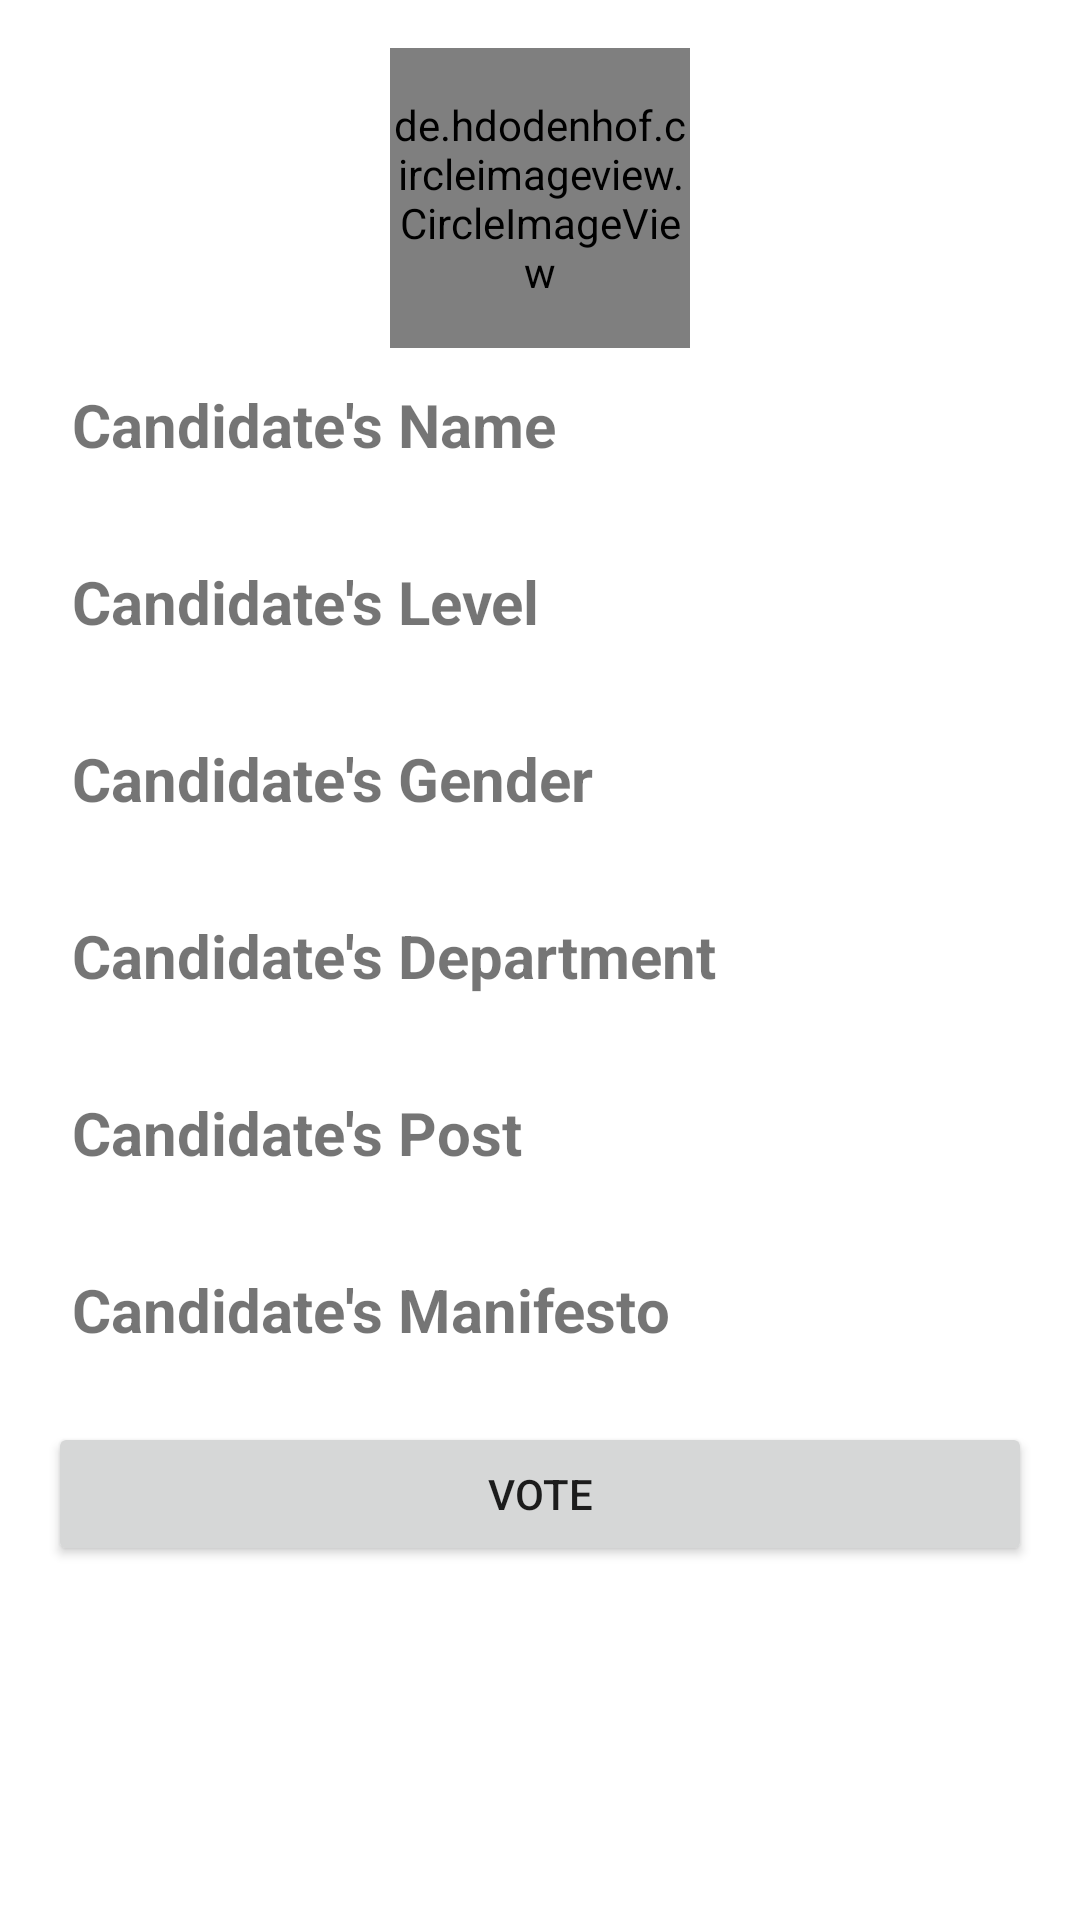

Android layout source for this screen:
<!-- AndroidManifest.xml: application theme Theme.OnlineVoting -->
<!-- res/layout/activity_voting.xml -->
<?xml version="1.0" encoding="utf-8"?>
<androidx.constraintlayout.widget.ConstraintLayout xmlns:android="http://schemas.android.com/apk/res/android"
    xmlns:app="http://schemas.android.com/apk/res-auto"
    xmlns:tools="http://schemas.android.com/tools"
    android:layout_width="match_parent"
    android:layout_height="match_parent"
    android:background="@color/white"
    tools:context=".activities.VotingActivity">

    <de.hdodenhof.circleimageview.CircleImageView
        android:id="@+id/image"
        android:layout_width="100dp"
        android:layout_height="100dp"
        android:layout_marginStart="16dp"
        android:layout_marginTop="16dp"
        android:layout_marginEnd="16dp"
        android:src="@drawable/profile"
        app:layout_constraintEnd_toEndOf="parent"
        app:layout_constraintStart_toStartOf="parent"
        app:layout_constraintTop_toTopOf="parent" />

    <TextView
        android:id="@+id/votingName"
        android:layout_width="match_parent"
        android:layout_height="wrap_content"
        android:layout_marginStart="16dp"
        android:layout_marginTop="4dp"
        android:layout_marginEnd="16dp"
        android:padding="8dp"
        android:text="@string/candidate_s_name"
        android:textSize="20sp"
        android:textStyle="bold"
        app:layout_constraintEnd_toEndOf="@+id/image"
        app:layout_constraintStart_toStartOf="@+id/image"
        app:layout_constraintTop_toBottomOf="@+id/image" />

    <TextView
        android:id="@+id/votingGender"
        android:layout_width="match_parent"
        android:layout_height="wrap_content"
        android:layout_margin="16dp"
        android:layout_marginStart="16dp"
        android:layout_marginTop="4dp"
        android:layout_marginEnd="16dp"
        android:padding="8dp"
        android:text="@string/candidate_s_level"
        android:textSize="20sp"
        android:textStyle="bold"
        app:layout_constraintEnd_toEndOf="@+id/votingName"
        app:layout_constraintStart_toStartOf="@+id/votingName"
        app:layout_constraintTop_toBottomOf="@+id/votingName" />

    <TextView
        android:id="@+id/votingLevel"
        android:layout_width="match_parent"
        android:layout_height="wrap_content"
        android:layout_margin="16dp"
        android:layout_marginStart="16dp"
        android:layout_marginTop="4dp"
        android:layout_marginEnd="16dp"
        android:padding="8dp"
        android:text="@string/candidate_s_gender"
        android:textSize="20sp"
        android:textStyle="bold"
        app:layout_constraintEnd_toEndOf="@+id/votingGender"
        app:layout_constraintStart_toStartOf="@+id/votingGender"
        app:layout_constraintTop_toBottomOf="@+id/votingGender" />

    <TextView
        android:id="@+id/votingPost"
        android:layout_width="match_parent"
        android:layout_height="wrap_content"
        android:layout_margin="16dp"
        android:layout_marginStart="16dp"
        android:layout_marginTop="4dp"
        android:layout_marginEnd="16dp"
        android:padding="8dp"
        android:text="@string/candidate_s_department"
        android:textSize="20sp"
        android:textStyle="bold"
        app:layout_constraintEnd_toEndOf="@+id/votingLevel"
        app:layout_constraintStart_toStartOf="@+id/votingLevel"
        app:layout_constraintTop_toBottomOf="@+id/votingLevel" />

    <TextView
        android:id="@+id/votingDepartment"
        android:layout_width="match_parent"
        android:layout_height="wrap_content"
        android:layout_margin="16dp"
        android:layout_marginStart="16dp"
        android:layout_marginTop="4dp"
        android:layout_marginEnd="16dp"
        android:padding="8dp"
        android:text="@string/candidate_s_post"
        android:textSize="20sp"
        android:textStyle="bold"
        app:layout_constraintEnd_toEndOf="@+id/votingPost"
        app:layout_constraintStart_toStartOf="@+id/votingPost"
        app:layout_constraintTop_toBottomOf="@+id/votingPost" />

    <TextView
        android:id="@+id/votingManifesto"
        android:layout_width="match_parent"
        android:layout_height="wrap_content"
        android:layout_margin="16dp"
        android:layout_marginStart="16dp"
        android:layout_marginTop="4dp"
        android:layout_marginEnd="16dp"
        android:padding="8dp"
        android:text="@string/candidate_s_manifesto"
        android:textSize="20sp"
        android:textStyle="bold"
        app:layout_constraintEnd_toEndOf="@+id/votingDepartment"
        app:layout_constraintStart_toStartOf="@+id/votingDepartment"
        app:layout_constraintTop_toBottomOf="@+id/votingDepartment" />

    <Button
        android:id="@+id/vote_btn"
        android:layout_width="match_parent"
        android:layout_height="wrap_content"
        android:layout_margin="16dp"
        android:layout_marginStart="16dp"
        android:layout_marginTop="4dp"
        android:layout_marginEnd="16dp"
        android:padding="8dp"
        android:text="@string/vote"
        app:layout_constraintEnd_toEndOf="@+id/votingManifesto"
        app:layout_constraintStart_toStartOf="@+id/votingManifesto"
        app:layout_constraintTop_toBottomOf="@+id/votingManifesto" />

</androidx.constraintlayout.widget.ConstraintLayout>
<!-- resources referenced by this layout -->
<resources>
  <color name="white">#FFFFFFFF</color>
  <string name="candidate_s_department">Candidate\'s Department</string>
  <string name="candidate_s_gender">Candidate\'s Gender</string>
  <string name="candidate_s_level">Candidate\'s Level</string>
  <string name="candidate_s_manifesto">Candidate\'s Manifesto</string>
  <string name="candidate_s_name">Candidate\'s Name</string>
  <string name="candidate_s_post">Candidate\'s Post</string>
  <string name="vote">Vote</string>
  <style name="Theme.OnlineVoting" parent="Theme.MaterialComponents.DayNight.DarkActionBar">
          
          <item name="android:windowNoTitle">true</item>
          <item name="android:windowFullscreen">true</item>
          
          <item name="colorPrimary">@color/purple_500</item>
          <item name="colorPrimaryVariant">@color/purple_700</item>
          <item name="colorOnPrimary">@color/white</item>
          
          <item name="colorSecondary">@color/teal_200</item>
          <item name="colorSecondaryVariant">@color/teal_700</item>
          <item name="colorOnSecondary">@color/black</item>
          
          <item name="android:statusBarColor" tools:targetApi="l">?attr/colorPrimaryVariant</item>
          
      </style>
  <color name="purple_500">#FF6200EE</color>
  <color name="purple_700">#FF3700B3</color>
  <color name="teal_200">#FF03DAC5</color>
  <color name="teal_700">#FF018786</color>
  <color name="black">#FF000000</color>
</resources>
